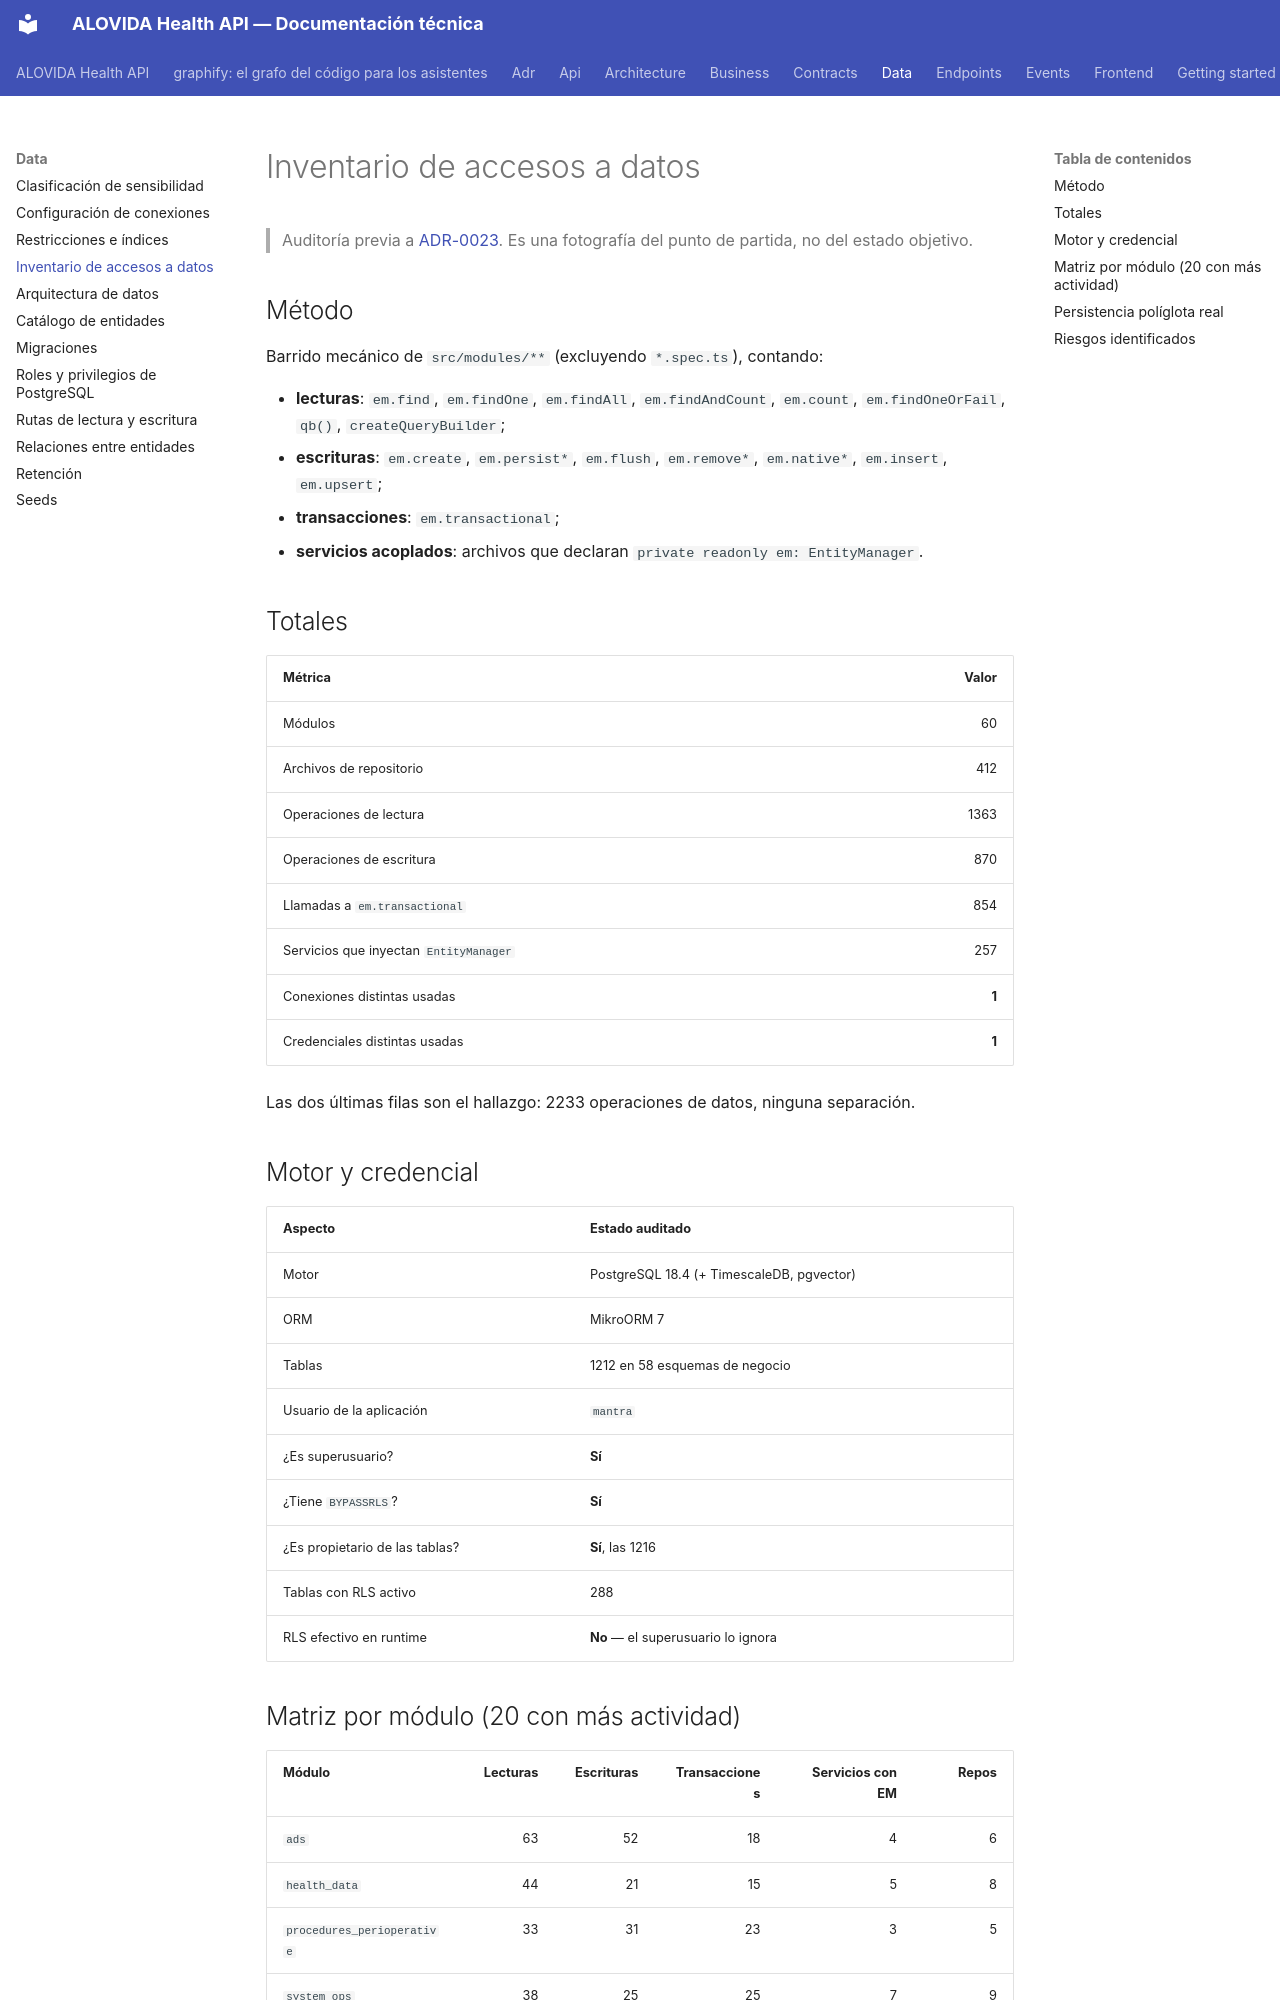

repository: mdavila-2001/mantra-core-health-api · page: data/data-access-inventory/index.html · generator: mkdocs

# Inventario de accesos a datos

> Auditoría previa a [ADR-0023](../adr/ADR-0023-puertos-persistencia-read-write.md). Es una
> fotografía del punto de partida, no del estado objetivo.

## Método

Barrido mecánico de `src/modules/**` (excluyendo `*.spec.ts`), contando:

- **lecturas**: `em.find`, `em.findOne`, `em.findAll`, `em.findAndCount`, `em.count`,
  `em.findOneOrFail`, `qb()`, `createQueryBuilder`;
- **escrituras**: `em.create`, `em.persist*`, `em.flush`, `em.remove*`, `em.native*`, `em.insert`,
  `em.upsert`;
- **transacciones**: `em.transactional`;
- **servicios acoplados**: archivos que declaran `private readonly em: EntityManager`.

## Totales

| Métrica | Valor |
|---|---:|
| Módulos | 60 |
| Archivos de repositorio | 412 |
| Operaciones de lectura | 1363 |
| Operaciones de escritura | 870 |
| Llamadas a `em.transactional` | 854 |
| Servicios que inyectan `EntityManager` | 257 |
| Conexiones distintas usadas | **1** |
| Credenciales distintas usadas | **1** |

Las dos últimas filas son el hallazgo: 2233 operaciones de datos, ninguna separación.

## Motor y credencial

| Aspecto | Estado auditado |
|---|---|
| Motor | PostgreSQL 18.4 (+ TimescaleDB, pgvector) |
| ORM | MikroORM 7 |
| Tablas | 1212 en 58 esquemas de negocio |
| Usuario de la aplicación | `mantra` |
| ¿Es superusuario? | **Sí** |
| ¿Tiene `BYPASSRLS`? | **Sí** |
| ¿Es propietario de las tablas? | **Sí**, las 1216 |
| Tablas con RLS activo | 288 |
| RLS efectivo en runtime | **No** — el superusuario lo ignora |
